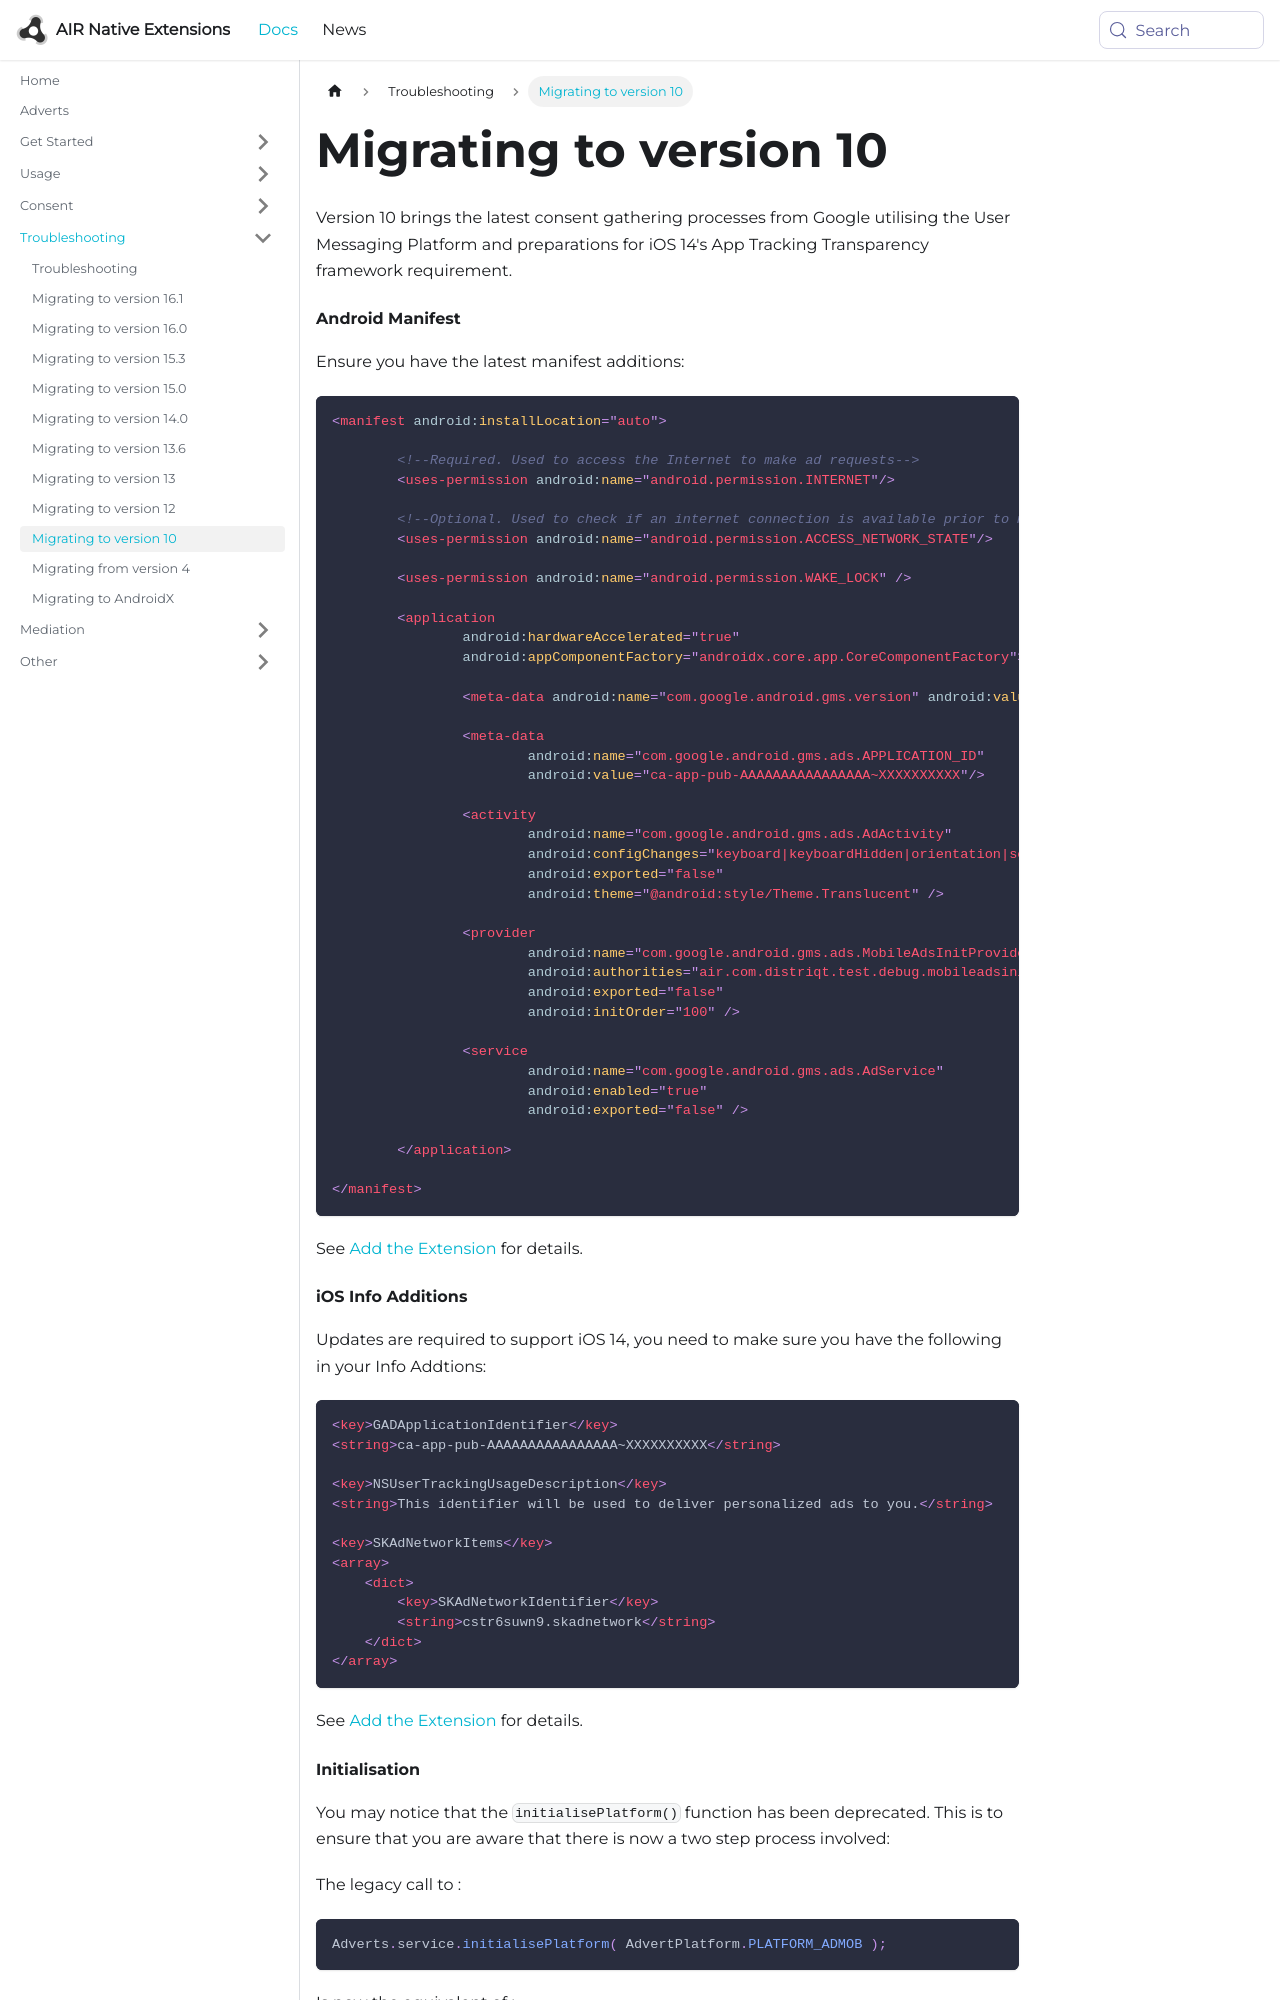

repository: airnativeextensions/nativeextensions-documentation · page: docs/adverts/migrating-to-version-10/index.html · generator: docusaurus

---
title: Migrating to version 10
sidebar_label: Migrating to version 10
---

Version 10 brings the latest consent gathering processes from Google utilising the User Messaging Platform and preparations for iOS 14's App Tracking Transparency framework requirement.


#### Android Manifest

Ensure you have the latest manifest additions:

```xml
<manifest android:installLocation="auto">
	
	<!--Required. Used to access the Internet to make ad requests-->
	<uses-permission android:name="android.permission.INTERNET"/>

	<!--Optional. Used to check if an internet connection is available prior to making an ad request.-->
	<uses-permission android:name="android.permission.ACCESS_NETWORK_STATE"/>

	<uses-permission android:name="android.permission.WAKE_LOCK" />

	<application 
		android:hardwareAccelerated="true"
		android:appComponentFactory="androidx.core.app.CoreComponentFactory">

		<meta-data android:name="com.google.android.gms.version" android:value="@integer/google_play_services_version"/>
		
		<meta-data
			android:name="com.google.android.gms.ads.APPLICATION_ID"
			android:value="ca-app-pub-AAAAAAAAAAAAAAAA~XXXXXXXXXX"/>

		<activity 
			android:name="com.google.android.gms.ads.AdActivity"
			android:configChanges="keyboard|keyboardHidden|orientation|screenLayout|uiMode|screenSize|smallestScreenSize" 
			android:exported="false"
			android:theme="@android:style/Theme.Translucent" />

		<provider
			android:name="com.google.android.gms.ads.MobileAdsInitProvider"
			android:authorities="air.com.distriqt.test.debug.mobileadsinitprovider"
			android:exported="false"
			android:initOrder="100" />

		<service
			android:name="com.google.android.gms.ads.AdService"
			android:enabled="true"
			android:exported="false" />
			
	</application>

</manifest>
```

See [Add the Extension](add-the-extension) for details.
